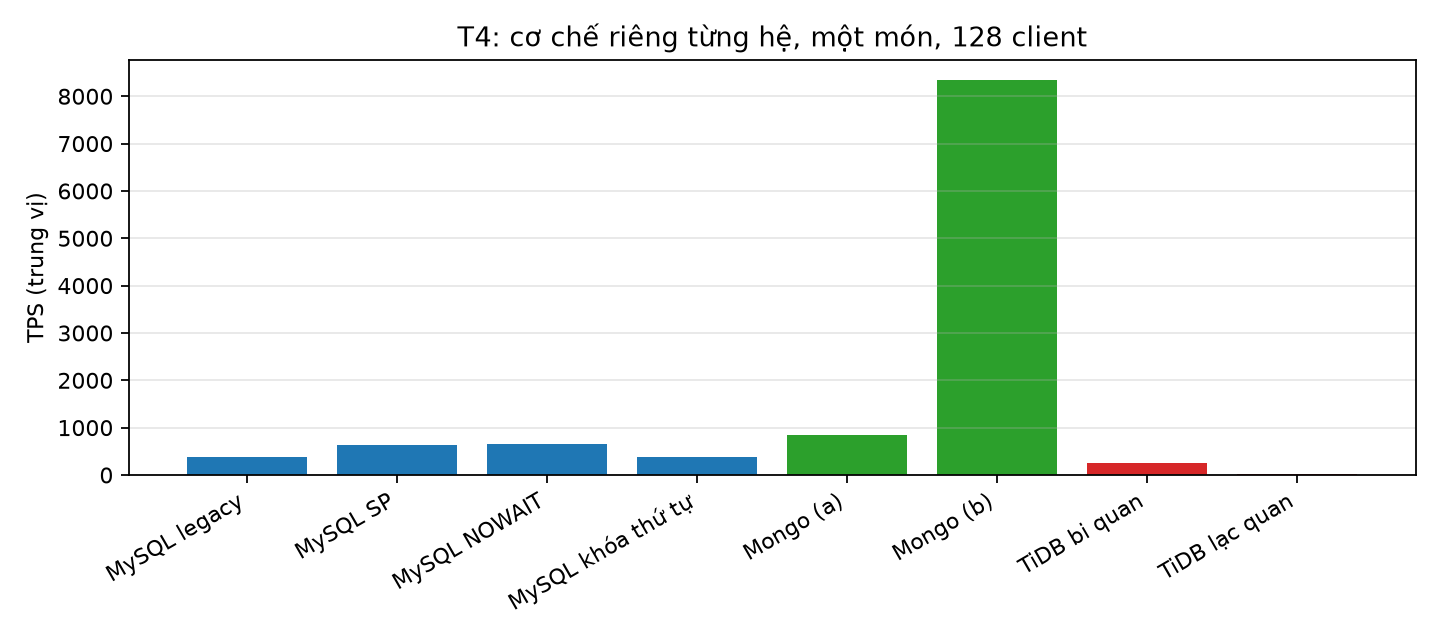

The data file committed next to this chart (first rows):
cau_hinh, tps_median, tps_min, tps_max, n
MySQL legacy, 375.0, 358.9, 435.1, 3
MySQL SP, 633.2, 619.0, 639, 3
MySQL NOWAIT, 644.3, 641.4, 653.2, 3
MySQL khóa thứ tự, 378.9, 373.4, 379.5, 3
Mongo (a), 845.1, 842.0, 845.6, 3
Mongo (b), 8354, 8331, 8494, 3
TiDB bi quan, 250.3, 248.8, 250.9, 3
TiDB lạc quan, 22.12, 21.13, 22.37, 3
